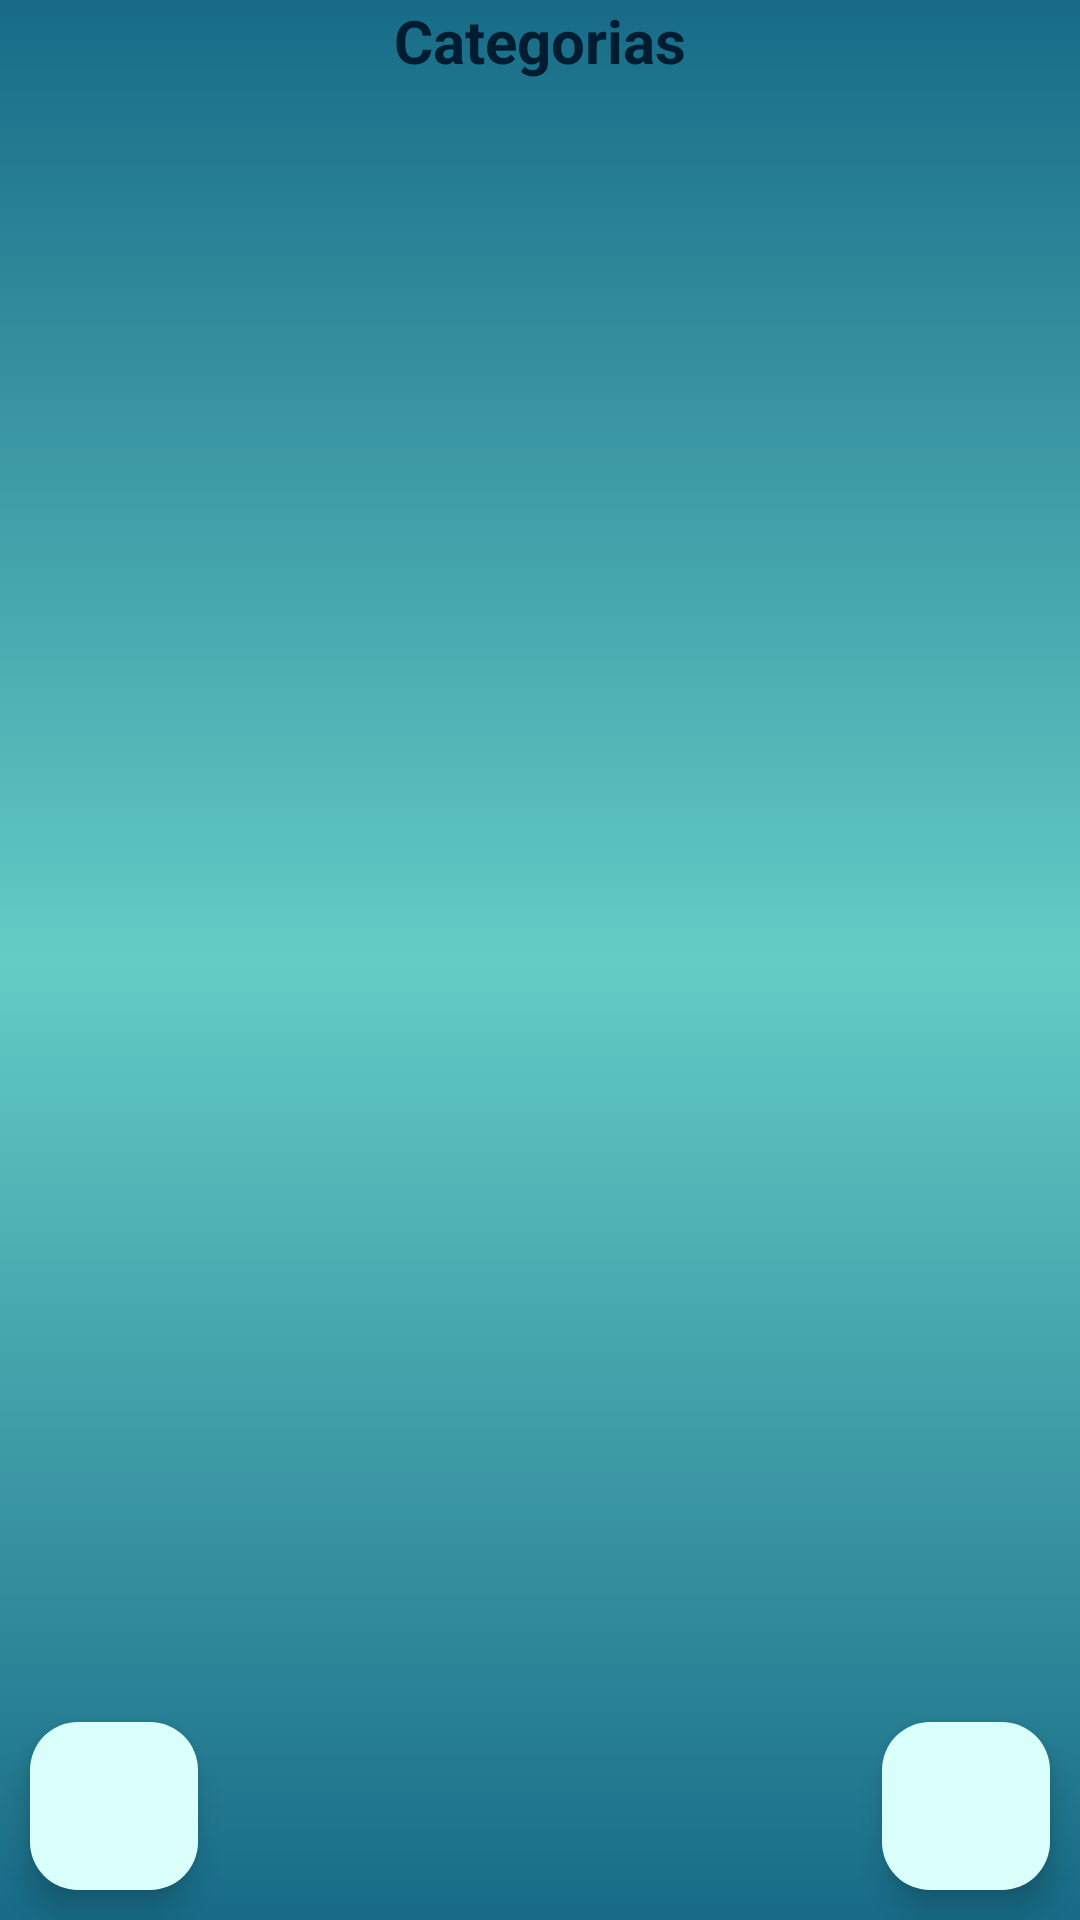

Reconstruct the res/layout file that produces this screen, plus the resources it refers to.
<!-- AndroidManifest.xml: application theme Theme.GestorFinanceiro -->
<!-- res/layout/activity_categoria.xml -->
<?xml version="1.0" encoding="utf-8"?>
<RelativeLayout xmlns:android="http://schemas.android.com/apk/res/android"
    xmlns:app="http://schemas.android.com/apk/res-auto"
    xmlns:tools="http://schemas.android.com/tools"
    android:layout_width="match_parent"
    android:layout_height="match_parent"
    android:background="@drawable/background"
    tools:context=".ui.CategoriaMainActivity">

    <LinearLayout
        android:id="@+id/label_categoria"
        android:layout_width="match_parent"
        android:layout_height="wrap_content"
        android:orientation="vertical">

        <TextView
            android:layout_width="match_parent"
            android:layout_height="wrap_content"
            android:text="Categorias"
            android:gravity="center"
            android:textColor="@color/dark_blue"
            android:textStyle="bold"
            android:textSize="20sp"/>
    </LinearLayout>

    <androidx.recyclerview.widget.RecyclerView
        android:id="@+id/recycler_view_categorias"
        android:layout_width="match_parent"
        android:layout_height="wrap_content"
        android:layout_above="@+id/button_add_categoria"
        android:layout_below="@+id/label_categoria"/>

    <com.google.android.material.floatingactionbutton.FloatingActionButton
        android:id="@+id/button_add_categoria"
        android:layout_width="wrap_content"
        android:layout_height="wrap_content"
        android:layout_alignParentBottom="true"
        android:layout_alignParentEnd="true"
        android:backgroundTint="@color/light_green"
        android:layout_margin="10dp"
        android:src="@drawable/baseline_add_24"/>


    <com.google.android.material.floatingactionbutton.FloatingActionButton
        android:id="@+id/button_voltar"
        android:layout_width="wrap_content"
        android:layout_height="wrap_content"
        android:layout_alignParentBottom="true"
        android:layout_alignParentStart="true"
        android:backgroundTint="@color/light_green"
        android:layout_margin="10dp"
        android:src="@drawable/baseline_arrow_back_24"/>

</RelativeLayout>
<!-- resources referenced by this layout -->
<resources>
  <color name="dark_blue">#001C30</color>
  <color name="light_green">#DAFFFB</color>
  <!-- drawable background (drawable) -->
  <?xml version="1.0" encoding="utf-8"?>
  <shape xmlns:android="http://schemas.android.com/apk/res/android">
  
      <gradient
          android:startColor="@color/midle_blue"
          android:centerColor="@color/midle_green"
          android:endColor="@color/midle_blue"
          android:angle="90"/>
  
  </shape>
  <style name="Theme.GestorFinanceiro" parent="Base.Theme.GestorFinanceiro" />
  <color name="midle_blue">#176B87</color>
  <color name="midle_green">#64CCC5</color>
  <style name="Base.Theme.GestorFinanceiro" parent="Theme.Material3.DayNight.NoActionBar">
          
          
          <item name="colorPrimary">@color/black</item>
          <item name="colorPrimaryDark">@color/black</item>
          <item name="android:navigationBarColor">@color/black</item>
  
      </style>
  <color name="black">#FF000000</color>
</resources>
